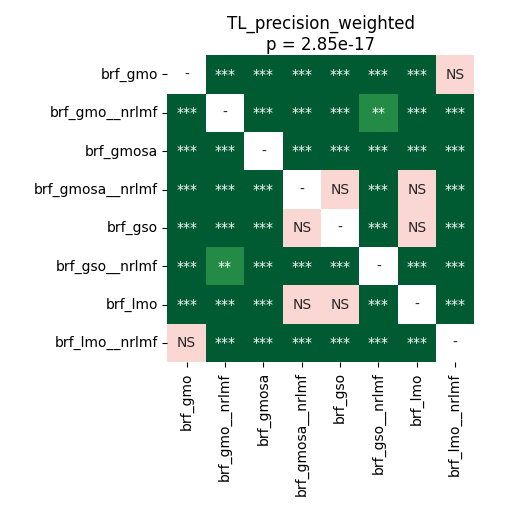

The table this chart was drawn from, first rows:
	brf_gmo	brf_gmo__nrlmf	brf_gmosa	brf_gmosa__nrlmf	brf_gso	brf_gso__nrlmf	brf_lmo	brf_lmo__nrlmf
brf_gmo	1.0	4.0690104166666664e-05	4.0690104166666664e-05	4.0690104166666664e-05	4.0690104166666664e-05	0.0001165	4.0690104166666664e-05	0.08966
brf_gmo__nrlmf	4.0690104166666664e-05	1.0	4.0690104166666664e-05	4.0690104166666664e-05	4.0690104166666664e-05	0.001958	4.0690104166666664e-05	4.0690104166666664e-05
brf_gmosa	4.0690104166666664e-05	4.0690104166666664e-05	1.0	4.0690104166666664e-05	4.0690104166666664e-05	4.0690104166666664e-05	4.0690104166666664e-05	4.0690104166666664e-05
brf_gmosa__nrlmf	4.0690104166666664e-05	4.0690104166666664e-05	4.0690104166666664e-05	1.0	0.4187	4.0690104166666664e-05	0.07325	4.0690104166666664e-05
brf_gso	4.0690104166666664e-05	4.0690104166666664e-05	4.0690104166666664e-05	0.4187	1.0	4.0690104166666664e-05	0.6322	4.0690104166666664e-05
brf_gso__nrlmf	0.0001165	0.001958	4.0690104166666664e-05	4.0690104166666664e-05	4.0690104166666664e-05	1.0	4.0690104166666664e-05	0.0005201
brf_lmo	4.0690104166666664e-05	4.0690104166666664e-05	4.0690104166666664e-05	0.07325	0.6322	4.0690104166666664e-05	1.0	4.0690104166666664e-05
brf_lmo__nrlmf	0.08966	4.0690104166666664e-05	4.0690104166666664e-05	4.0690104166666664e-05	4.0690104166666664e-05	0.0005201	4.0690104166666664e-05	1.0
